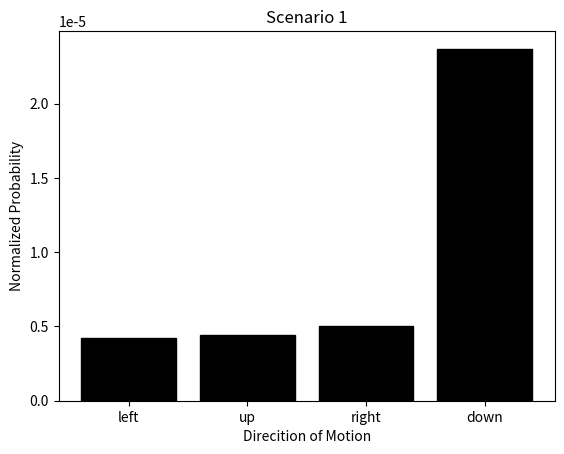

This chart was generated by the following Python code:
from __future__ import division
import math
import numpy as np
from scipy.stats import beta
from matplotlib import pyplot as plt



priors=[1/8,1/8,1/8,5/8]

g=[0.75,-0.6,1.4,-0.2]

priors2=[1/4,1/4,1/4,1/4]
sigma = 5
post=[0.0,0.0,0.0,0.0]
d=[[-1,0],[0,1],[1,0],[0,-1]]
for i in d: # left[dx,dy], up, right, down
    b = 1/(math.sqrt(2*math.pi*sigma**2))
    den = (2*sigma**2)
    R1=b*np.exp(-((g[0]-i[0])**2)/den)
    R2=b*np.exp(-((g[1]-i[1])**2)/den)
    B1=b*np.exp(-((g[2]-i[0])**2)/den)
    B2=b*np.exp(-((g[3]-i[1])**2)/den)
    post[d.index(i)]=priors[d.index(i)]*R1*R2*B1*B2
plt.clf()
v = plt.bar(['left','up','right','down'],post)
plt.xlabel('Direcition of Motion')
v[0].set_color('black')
v[1].set_color('black')
v[2].set_color('black')
v[3].set_color('black')


plt.ylabel('Normalized Probability')
plt.title('Scenario 1')
plt.show()
p = 0


post=post/sum(post)
print(post)
